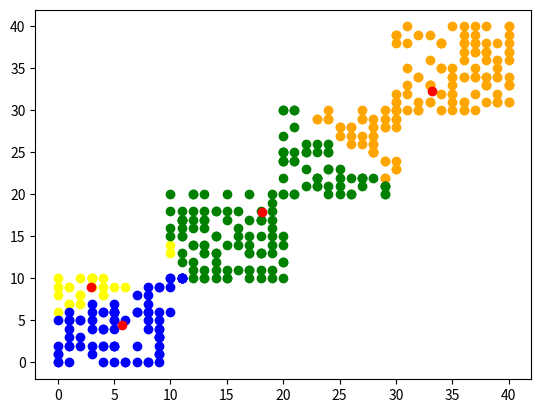
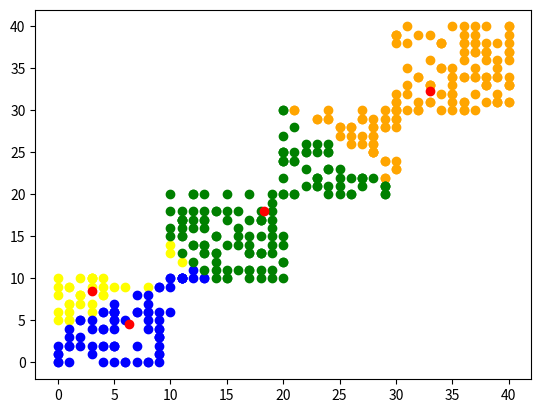
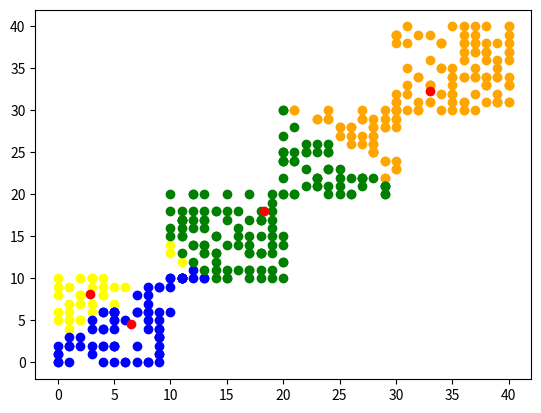
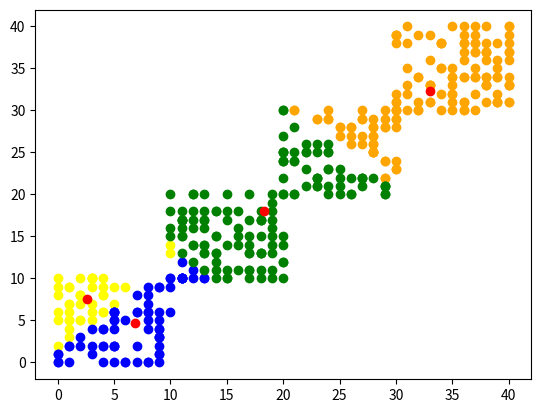
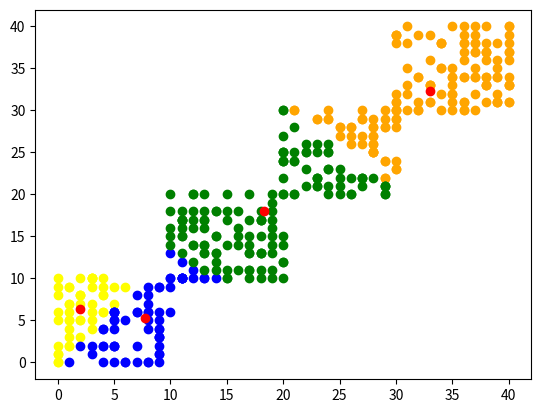

Write the Python code that produced these figures, in order.
import matplotlib.pyplot as plt
import numpy as np
import time
import random
import sys

a=np.random.random_integers(0,10,200).reshape(100,2,1)
b=np.random.random_integers(10,20,200).reshape(100,2,1)
c=np.random.random_integers(20,30,200).reshape(100,2,1)
d=np.random.random_integers(30,40,200).reshape(100,2,1)
e=np.random.random_integers(30,50,200).reshape(100,2,1)
f=np.random.random_integers(50,60,200).reshape(100,2,1)
g=np.random.random_integers(60,70,200).reshape(100,2,1)
a=np.concatenate((a,b,c,d),axis=0)


def cluster(numofclusters,data):
    shape=list()
    shape.append((data.shape)[1])
    shape.append(numofclusters)
    shape.reverse()
    centroids=list(np.zeros((numofclusters,1)))

    for i in range(numofclusters):
        centroids[i]=data[random.randint(0,len(data))]
    centroids=np.array(centroids)

    clusters=list(np.zeros((len(data),1)))
    for i in range(5):
        fig, axe = plt.subplots()
        newCentroids = list()
        for i in range(numofclusters):
            newCentroids.append(list())
        for i in range(len(data)):
            temp=list()
            for j in range(len(centroids)):
                result=((data[i]-centroids[j])**2).sum()
                temp.append(result)
            temp=np.array(temp)
            clusters[i]=np.argmin(temp)
        for i in range(len(newCentroids)):
            newCentroids[i]=list(newCentroids[i])
        for i in range(len(clusters)):
            newCentroids[clusters[i]].append(data[i])


        color =["yellow","blue","orange","green","purple","cyan"]
        for i in range(len(newCentroids)):
            newCentroids[i]=np.array(newCentroids[i])
            print(len(newCentroids[i]))
            print(newCentroids[i].shape)
            axe.scatter(newCentroids[i][:, 0], newCentroids[i][:, 1], color=color[i])
        for i in range(len(newCentroids)):
            temp=newCentroids[i].sum(axis=0)/len(newCentroids[i])
            newCentroids[i]=temp

        centroids=np.array(newCentroids)
        axe.scatter(centroids[:, 0], centroids[:, 1], color="red")
        plt.show()


    return  clusters

cluster(4,a)
